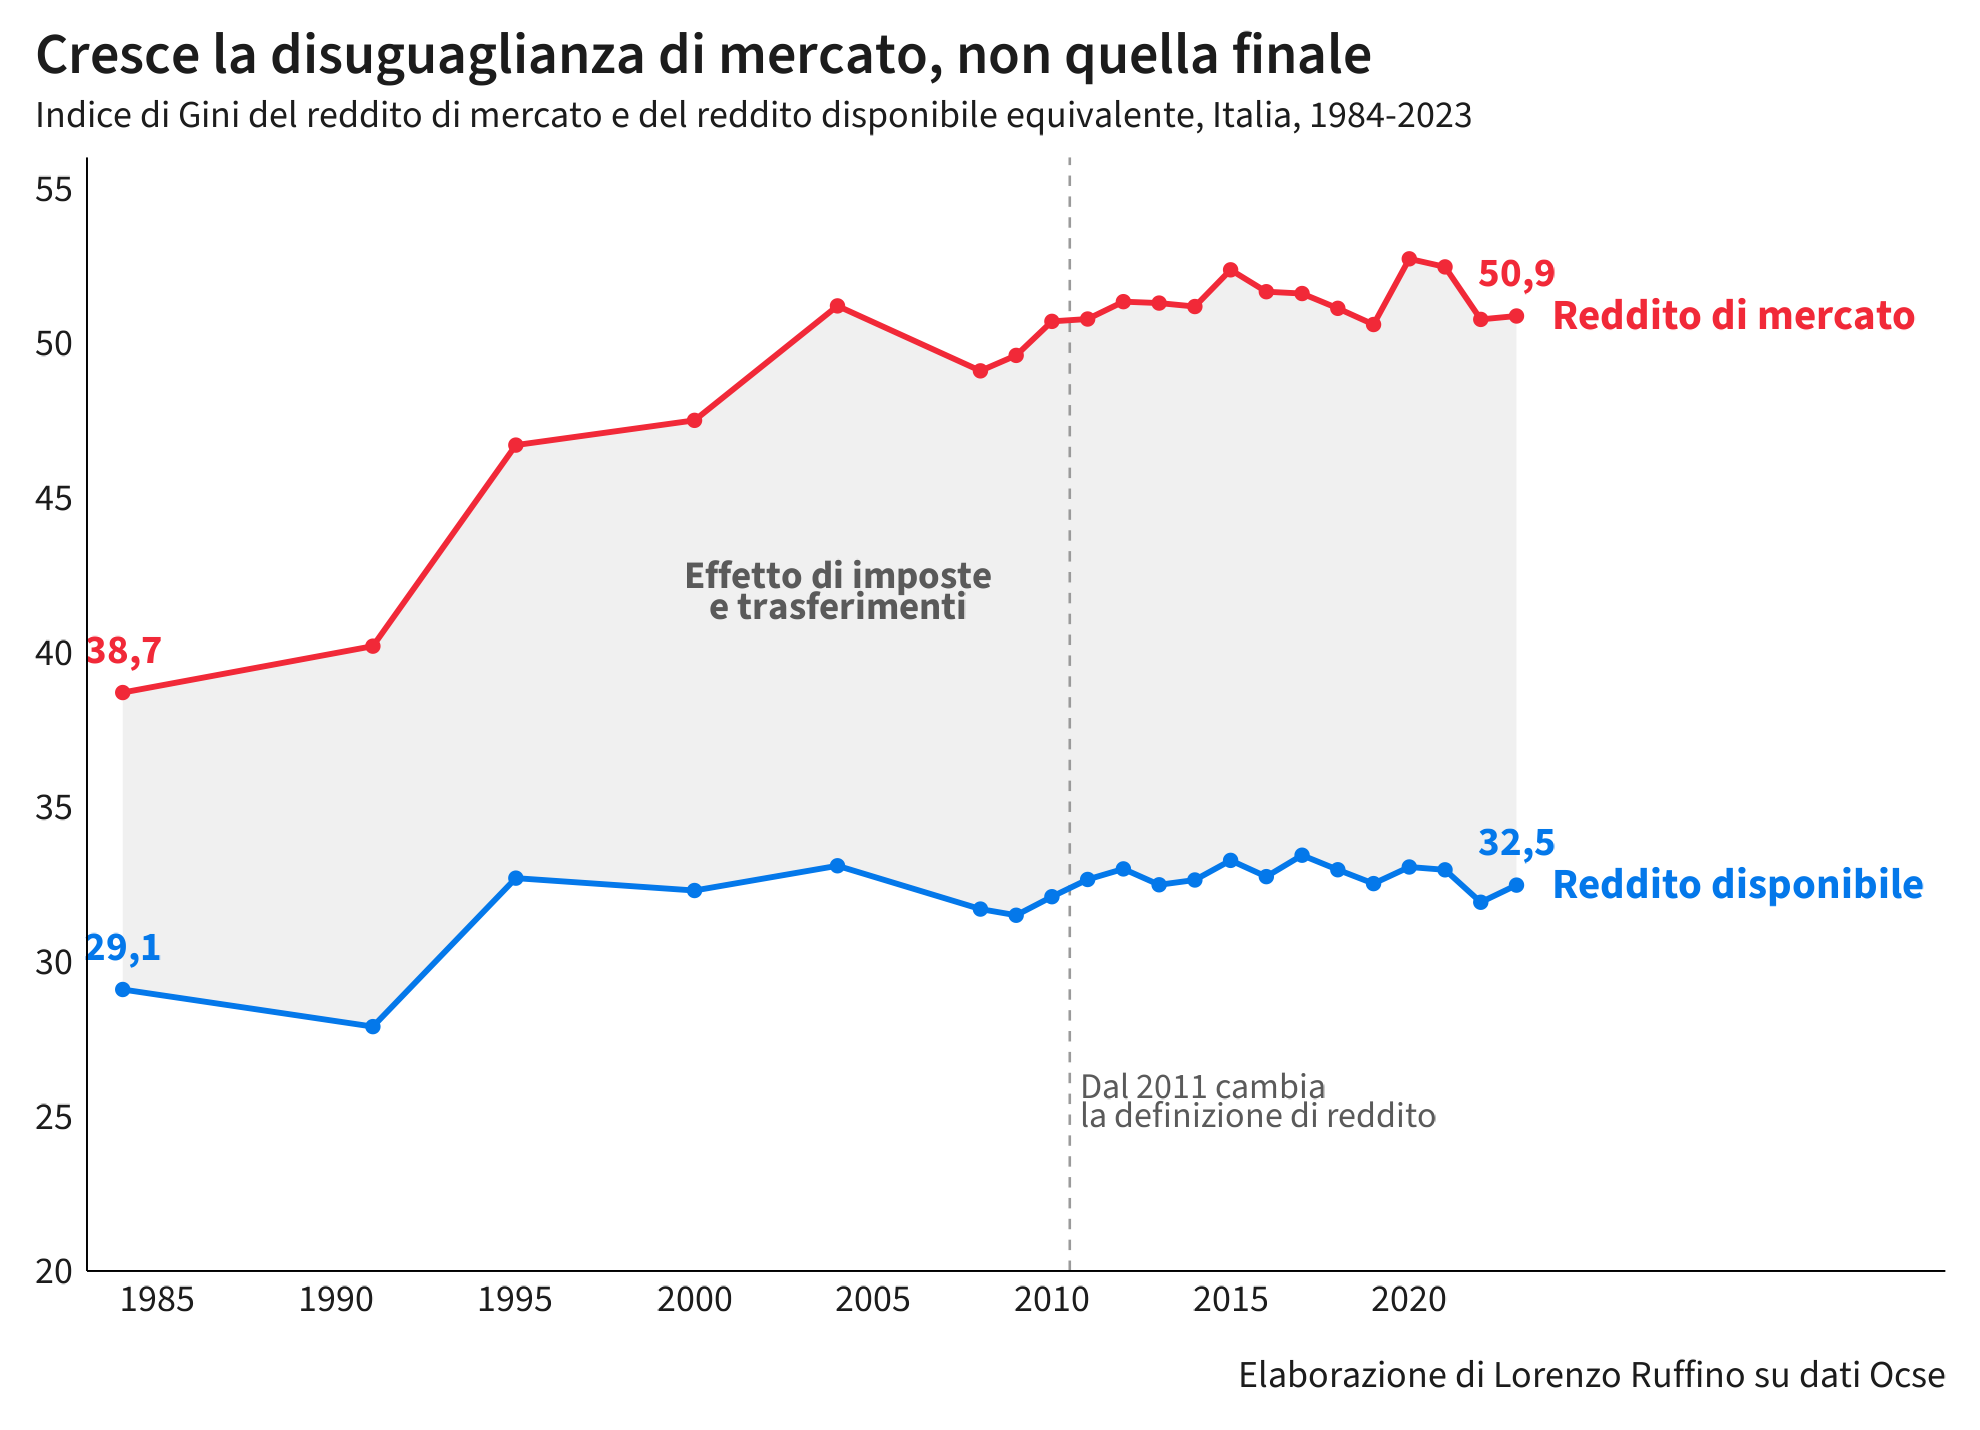

Data behind this chart, as committed beside it:
anno, Reddito di mercato, Reddito disponibile
2011, 50.78, 32.66
2012, 51.34, 33
2013, 51.29, 32.49
2014, 51.18, 32.64
2015, 52.37, 33.27
2016, 51.66, 32.75
2017, 51.6, 33.44
2018, 51.12, 32.97
2019, 50.6, 32.52
2020, 52.72, 33.06
2021, 52.46, 32.97
2022, 50.76, 31.92
2023, 50.87, 32.47
1984, 38.7, 29.1
1991, 40.2, 27.9
1995, 46.7, 32.7
2000, 47.5, 32.3
2004, 51.2, 33.1
2008, 49.1, 31.7
2009, 49.6, 31.5
2010, 50.7, 32.1
